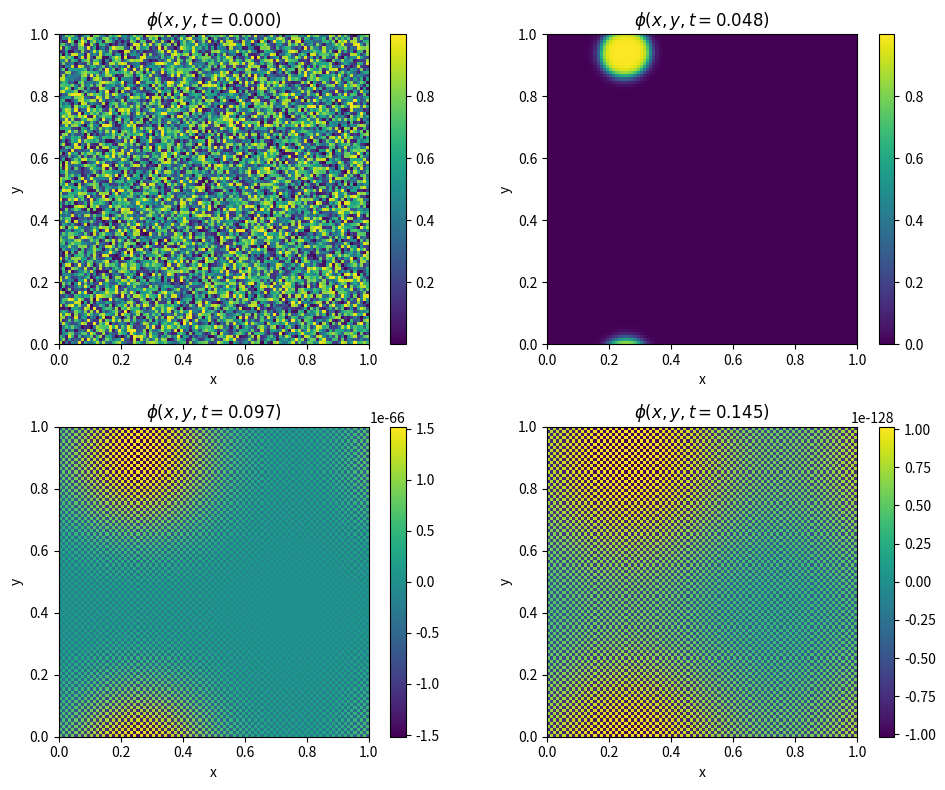
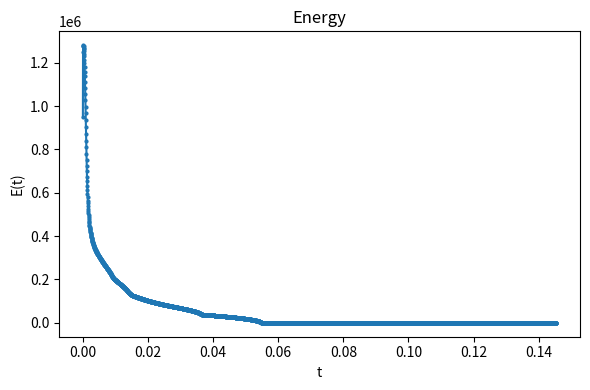

Write Python code to recreate these figures, in order.
import numpy as np
import matplotlib.pyplot as plt

# ============================================================
#                    PARAMETRI SIMULAZIONE
# ============================================================

beta = 10
T = 3600
L = 1
N = 100
dx = L / (N - 1)
dy = L / (N - 1)
delta = dx
epsilon = 5 * delta
dt = 0.2 * delta**2 / (beta * epsilon)

# Nota per seconda simulazione: T=7200, epsilon=3*delta, dt=0.1*(...)


# -----------------------------------------------------
#           CONDIZIONE INIZIALE
# -----------------------------------------------------

phi = np.random.rand(N, N)
phi_new = np.empty_like(phi)
phi_initial = np.copy(phi)


# -----------------------------------------------------
#           QUANTITÀ FISICHE
# -----------------------------------------------------

energy = np.zeros(T)  # Evoluzione energia nel tempo


# -----------------------------------------------------
#           CONFIGURAZIONE PLOT
# -----------------------------------------------------

snapshots = {}
steps = [0, T // 3, 2 * T // 3, T - 1]  # Momenti chiave per snapshot


# ============================================================
#                 INTEGRAZIONE ALLEN-CAHN
# ============================================================

for n in range(T):
    # Salva snapshots selezionati
    if n in steps:
        snapshots[n] = np.copy(phi)

    # Calcola energia libera
    energy[n] = (2.0 * 18.0 / epsilon) * np.sum(phi**2 * (1 - phi**2))

    # Laplaciano discreto
    laplacian = (
        np.roll(phi, 1, axis=0)
        + np.roll(phi, -1, axis=0)
        + np.roll(phi, 1, axis=1)
        + np.roll(phi, -1, axis=1)
        - 4 * phi
    ) / delta**2

    # Derivata del potenziale double well
    w_prime = (36.0 / epsilon) * phi * (1 + 2 * phi**2 - 3 * phi)

    # Step esplicito
    phi_new = phi + dt * beta * (epsilon * laplacian - w_prime)

    # Swap tra phi e phi_new in modo che phi al passo n+1 sia phi_new
    phi, phi_new = phi_new, phi


# -----------------------------------------------------
#           PLOT CAMPI
# -----------------------------------------------------

fig, axes = plt.subplots(2, 2, figsize=(10, 8))

for ax, n in zip(axes.ravel(), steps):
    im = ax.imshow(snapshots[n], origin="lower", extent=[0, L, 0, L])
    t_fin = n * dt
    ax.set_title(rf"$\phi(x,y,t={t_fin:.3f})$")
    ax.set_xlabel("x")
    ax.set_ylabel("y")
    fig.colorbar(im, ax=ax)

plt.tight_layout()
plt.show()


# -----------------------------------------------------
#           EVOLUZIONE ENERGIA
# -----------------------------------------------------

n_steps = np.arange(len(energy))
t = n_steps * dt
plt.figure(figsize=(6, 4))
plt.plot(t, energy, "-o", markersize=2)
plt.xlabel("t")
plt.ylabel("E(t)")
plt.title("Energy")
plt.tight_layout()
plt.show()
